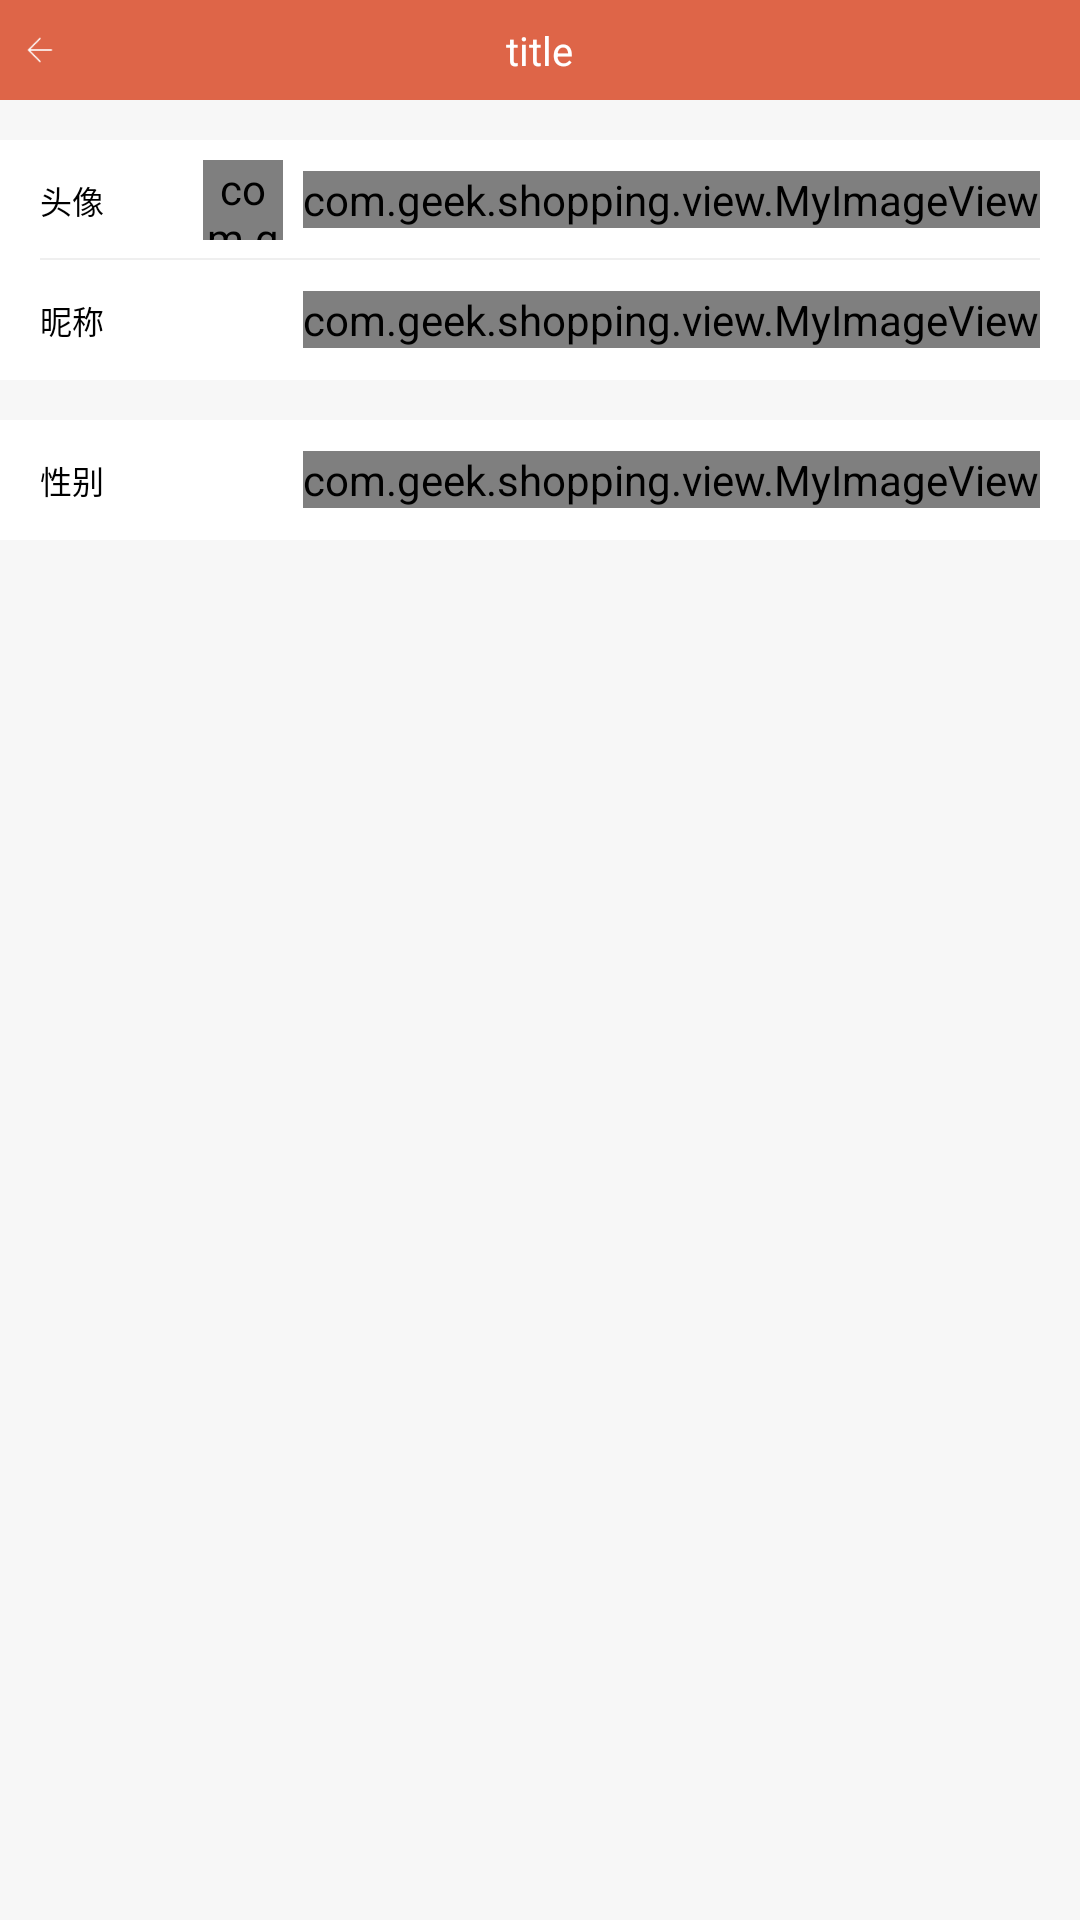

Produce the Android XML layout that renders to this screen, including the resource entries it uses.
<!-- AndroidManifest.xml: application theme AppTheme -->
<!-- res/layout/activity_account.xml -->
<?xml version="1.0" encoding="utf-8"?>
<LinearLayout xmlns:android="http://schemas.android.com/apk/res/android"
    xmlns:tools="http://schemas.android.com/tools"
    android:layout_width="match_parent"
    android:layout_height="match_parent"
    android:background="@color/activity_background"
    android:orientation="vertical"
    tools:context=".ui.AccountActivity">


    <include
        layout="@layout/include_title_layout"
        android:layout_width="match_parent"
        android:layout_height="wrap_content" />

    <RelativeLayout
        android:layout_width="match_parent"
        android:layout_height="@dimen/x120"
        android:layout_marginTop="@dimen/x40"
        android:background="@color/white"
        android:paddingStart="@dimen/x40"
        android:paddingEnd="@dimen/x40">

        <TextView
            android:layout_width="wrap_content"
            android:layout_height="wrap_content"
            android:layout_alignParentStart="true"
            android:layout_centerVertical="true"
            android:text="头像"
            android:textColor="@color/black"
            android:textSize="@dimen/x32" />

        <com.geek.shopping.view.MyImageView
            android:id="@+id/header"
            android:layout_width="@dimen/x80"
            android:layout_height="@dimen/x80"
            android:layout_centerVertical="true"
            android:layout_marginEnd="@dimen/x20"
            android:layout_toStartOf="@+id/img"
            android:src="@drawable/head_defaut" />

        <com.geek.shopping.view.MyImageView
            android:id="@+id/img"
            android:layout_width="wrap_content"
            android:layout_height="wrap_content"
            android:layout_alignParentEnd="true"
            android:layout_centerVertical="true"
            android:background="@drawable/arrow_right" />

        <View
            android:layout_width="match_parent"
            android:layout_height="@dimen/x2"
            android:layout_alignParentBottom="true"
            android:background="@color/gray_e3" />

    </RelativeLayout>

    <RelativeLayout
        android:id="@+id/nickNameLayout"
        android:layout_width="match_parent"
        android:layout_height="@dimen/x120"
        android:background="@color/white"
        android:paddingStart="@dimen/x40"
        android:paddingEnd="@dimen/x40">

        <TextView
            android:layout_width="wrap_content"
            android:layout_height="wrap_content"
            android:layout_alignParentStart="true"
            android:layout_centerVertical="true"
            android:text="昵称"
            android:textColor="@color/black"
            android:textSize="@dimen/x32" />

        <TextView
            android:id="@+id/nickName"
            android:textSize="@dimen/x32"
            android:textColor="@color/black"
            android:layout_width="wrap_content"
            android:layout_height="wrap_content"
            android:layout_centerVertical="true"
            android:layout_marginEnd="@dimen/x20"
            android:layout_toStartOf="@+id/img1"
            android:src="@drawable/head_defaut" />

        <com.geek.shopping.view.MyImageView
            android:id="@+id/img1"
            android:layout_width="wrap_content"
            android:layout_height="wrap_content"
            android:layout_alignParentEnd="true"
            android:layout_centerVertical="true"
            android:background="@drawable/arrow_right" />

    </RelativeLayout>

    <RelativeLayout
        android:id="@+id/sexLayout"
        android:layout_width="match_parent"
        android:layout_height="@dimen/x120"
        android:layout_marginTop="@dimen/x40"
        android:background="@color/white"
        android:paddingStart="@dimen/x40"
        android:paddingEnd="@dimen/x40">

        <TextView
            android:layout_width="wrap_content"
            android:layout_height="wrap_content"
            android:layout_alignParentStart="true"
            android:layout_centerVertical="true"
            android:text="性别"
            android:textColor="@color/black"
            android:textSize="@dimen/x32" />

        <TextView
            android:id="@+id/sex"
            android:textSize="@dimen/x32"
            android:textColor="@color/black"
            android:layout_width="wrap_content"
            android:layout_height="wrap_content"
            android:layout_centerVertical="true"
            android:layout_marginEnd="@dimen/x20"
            android:layout_toStartOf="@+id/img2"
            android:src="@drawable/head_defaut" />

        <com.geek.shopping.view.MyImageView
            android:id="@+id/img2"
            android:layout_width="wrap_content"
            android:layout_height="wrap_content"
            android:layout_alignParentEnd="true"
            android:layout_centerVertical="true"
            android:background="@drawable/arrow_right" />

    </RelativeLayout>

</LinearLayout>
<!-- res/layout/include_title_layout.xml (included above) -->
<?xml version="1.0" encoding="utf-8"?>
<LinearLayout xmlns:android="http://schemas.android.com/apk/res/android"
    android:layout_width="match_parent"
    android:layout_height="match_parent"
    android:orientation="vertical">

    <RelativeLayout
        android:background="@color/colorAccent"
        android:layout_width="match_parent"
        android:layout_height="@dimen/x100">

        <LinearLayout
            android:id="@+id/back"
            android:layout_alignParentStart="true"
            android:gravity="center_vertical"
            android:layout_width="@dimen/x120"
            android:layout_height="match_parent">

            <ImageView
                android:layout_marginStart="@dimen/x20"
                android:background="@drawable/back"
                android:layout_width="@dimen/x40"
                android:layout_height="@dimen/x40" />

        </LinearLayout>

        <TextView
            android:singleLine="true"
            android:textColor="@color/white"
            android:textSize="@dimen/x40"
            android:text="title"
            android:id="@+id/title"
            android:layout_centerInParent="true"
            android:layout_width="wrap_content"
            android:layout_height="wrap_content" />

        <LinearLayout
            android:orientation="vertical"
            android:id="@+id/rightLayout"
            android:layout_alignParentEnd="true"
            android:gravity="center_vertical|end"
            android:paddingEnd="@dimen/x20"
            android:layout_width="@dimen/x120"
            android:layout_height="match_parent"/>


    </RelativeLayout>


</LinearLayout>
<!-- resources referenced by this layout -->
<resources>
  <color name="activity_background">#f7f7f7</color>
  <color name="black">#000000</color>
  <color name="colorAccent">#DE6548</color>
  <color name="gray_e3">#EFEFEF</color>
  <color name="white">#ffffffff</color>
  <dimen name="x100">100px</dimen>
  <dimen name="x120">120px</dimen>
  <dimen name="x2">2px</dimen>
  <dimen name="x20">20px</dimen>
  <dimen name="x32">32px</dimen>
  <dimen name="x40">40px</dimen>
  <dimen name="x80">80px</dimen>
  <!-- drawable arrow_right: png bitmap (drawable, 216 bytes) -->
  <!-- drawable back: png bitmap (drawable, 606 bytes) -->
  <!-- drawable head_defaut: png bitmap (drawable, 7303 bytes) -->
  <style name="AppTheme" parent="Theme.AppCompat.Light.NoActionBar">
          
          <item name="colorPrimary">@color/colorPrimary</item>
          <item name="colorPrimaryDark">@color/colorPrimaryDark</item>
          <item name="colorAccent">@color/colorAccent</item>
      </style>
  <color name="colorPrimary">#DE6548</color>
  <color name="colorPrimaryDark">#DE6548</color>
</resources>
